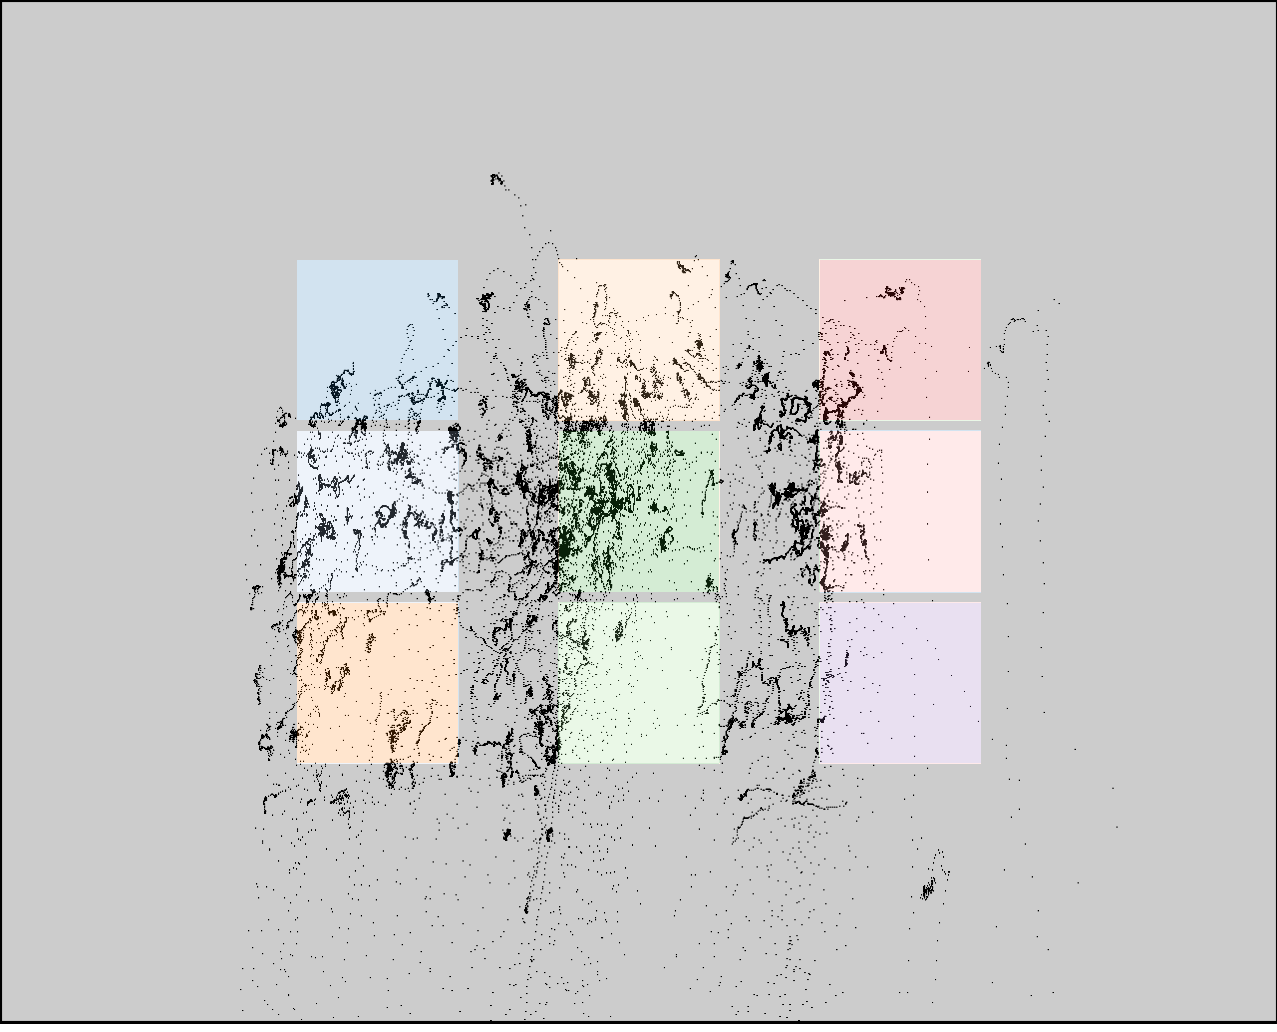

The data file committed next to this chart (first rows):
click0, click1, click2, click3, click4, click5, click6, click7, click8
342, 341, 336, 569, 561, 556, 811, 810, 799
397, 561, 728, 399, 562, 727, 407, 570, 734
